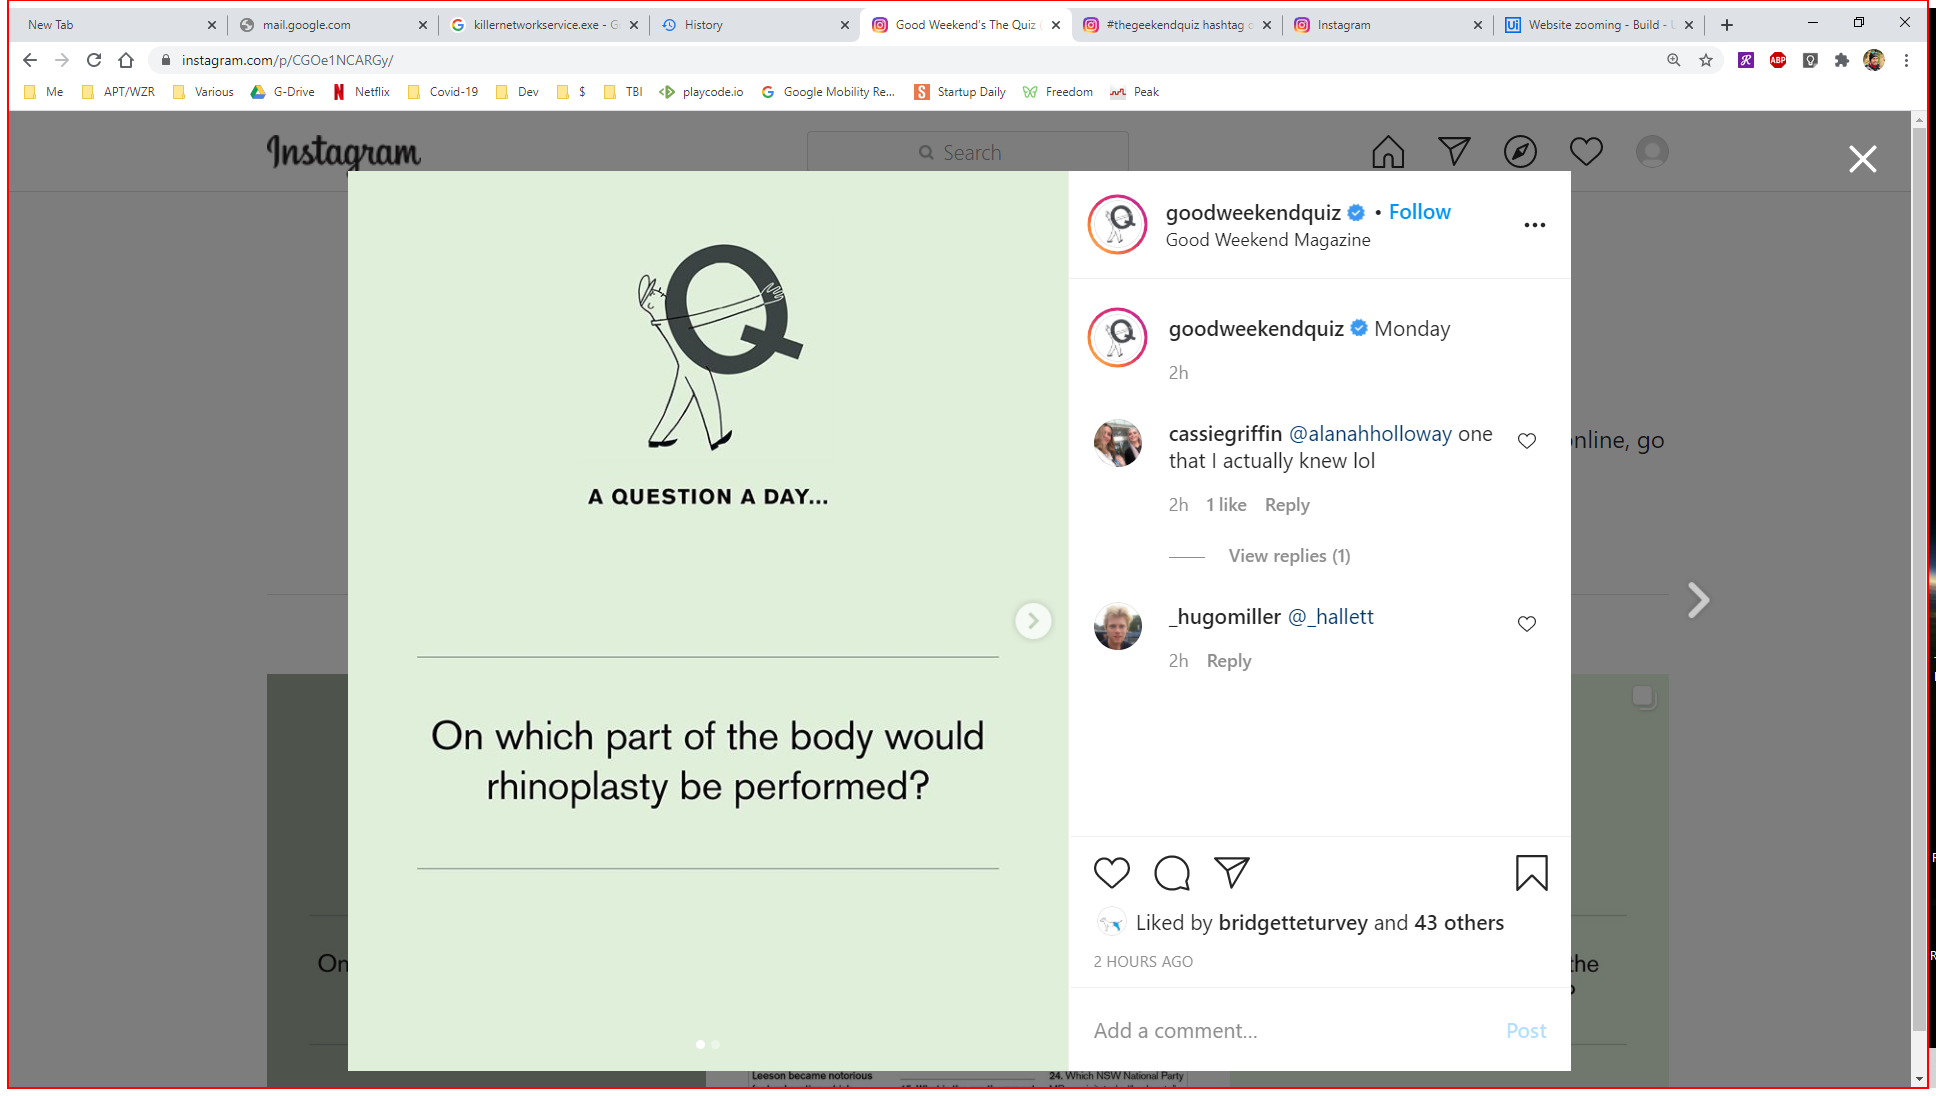
Task: Instagram data extract for Good Weekend Quiz
Workflow: Main

Step 1: type a value into the element in window 'Good Weekend’s The Quiz ([handle redacted]) • Instagram photos an*' (chrome.exe)

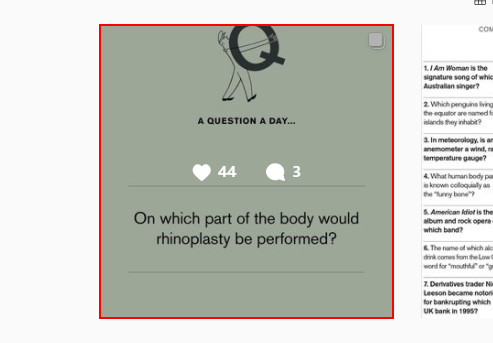
Step 2: click on the element

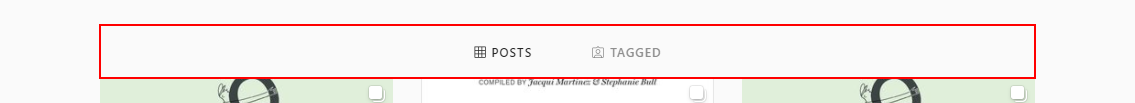
Step 3: Anchor Find Element 'DIV' on the element

Step 4: type a value into the element in window 'Good Weekend’s The Quiz ([handle redacted]) • Instagram photos an*' (chrome.exe) (same screen as step 1) (repeated 3 times)

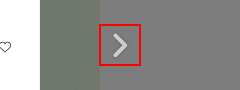
Step 7: click on the link 'Next'

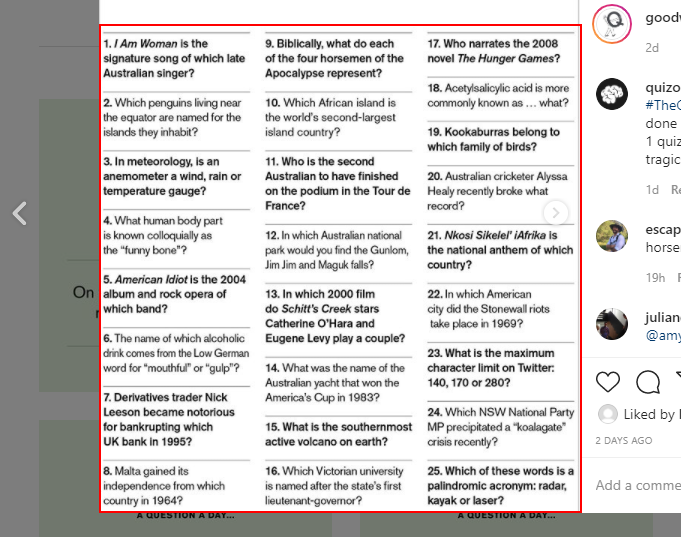
Step 8: get-text from the element

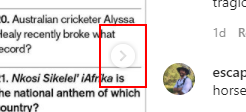
Step 9: click on the button

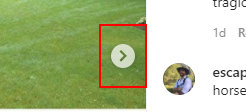
Step 10: click on the button

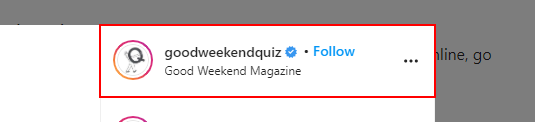
Step 11: Anchor Find Element 'HEADER' on the header

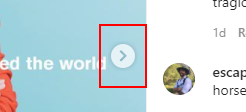
Step 12: click on the button

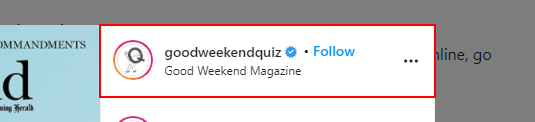
Step 13: Anchor Find Element 'HEADER' on the header

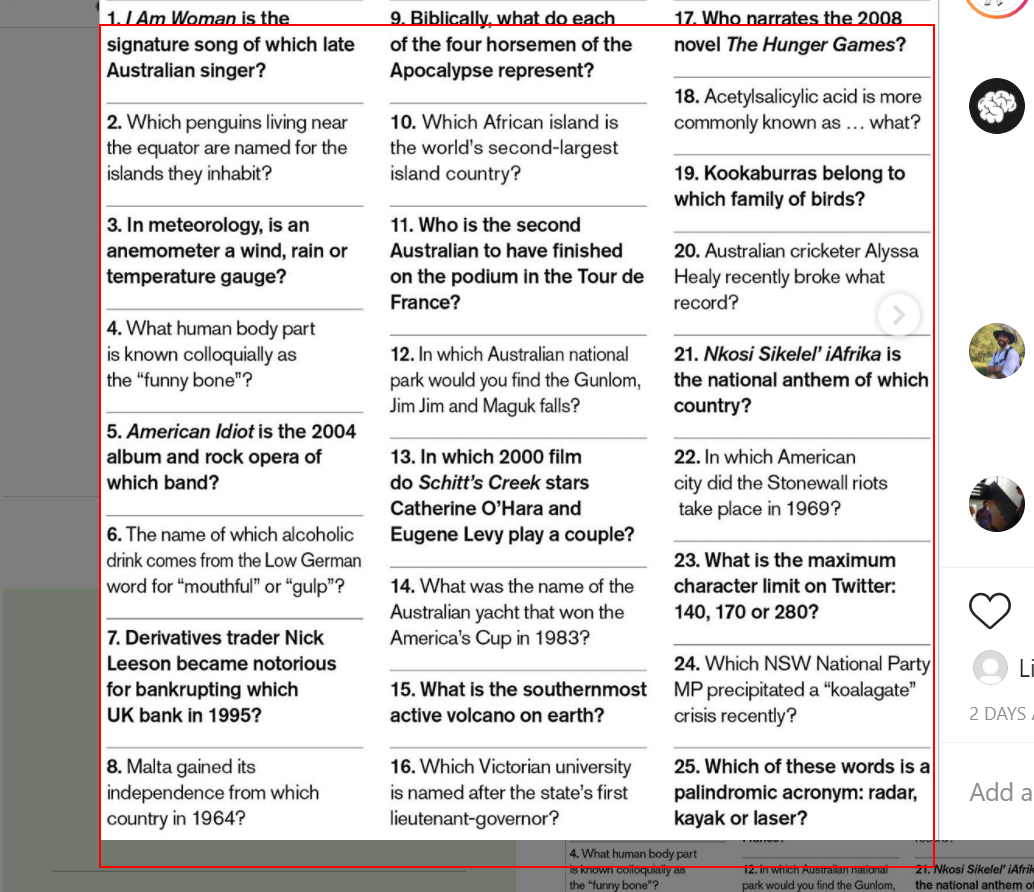
Step 14: get-text from the list item

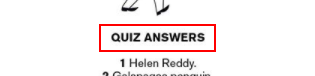
Step 15: Anchor Find Element 'LI' on the list item

Step 16: type a value into the element in window 'Good Weekend’s The Quiz ([handle redacted]) • Instagram photos an*' (chrome.exe) (same screen as step 1)

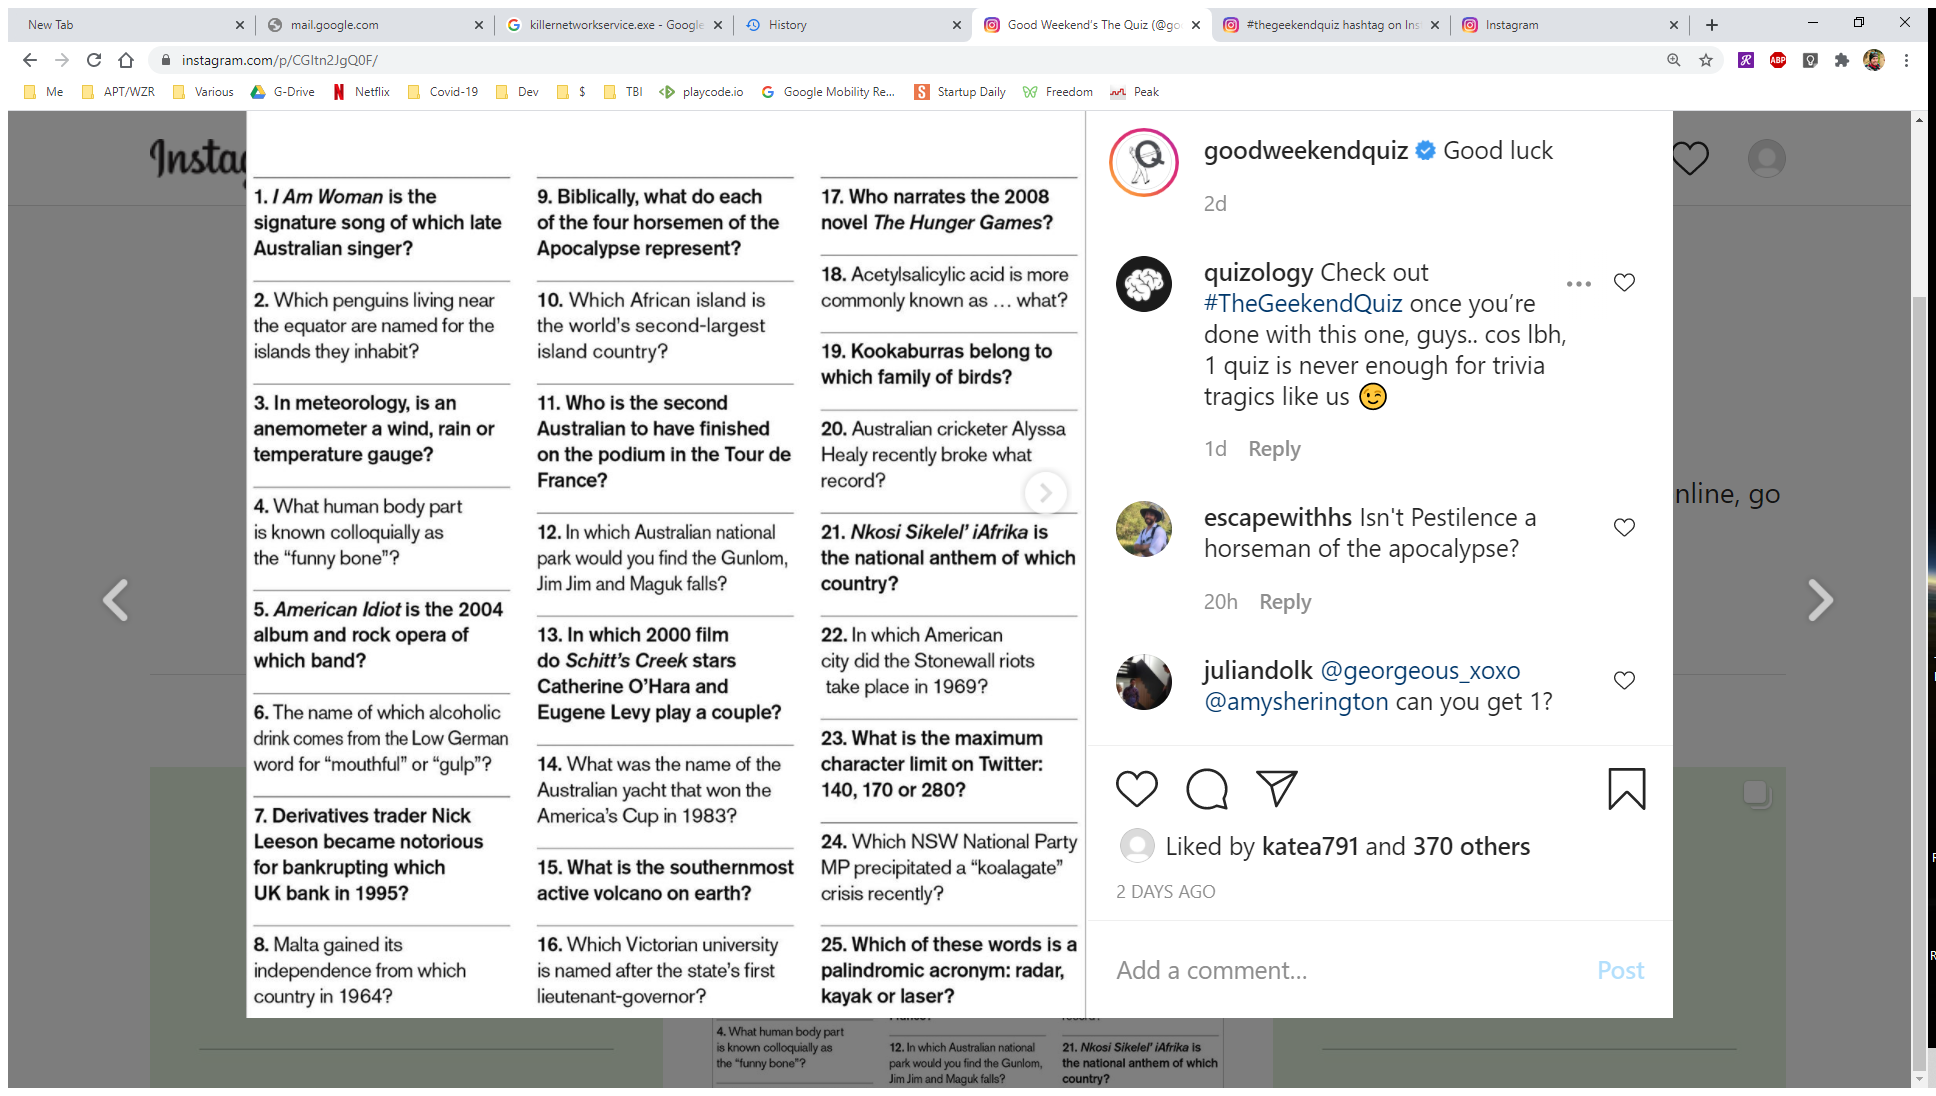
Step 17: Attach Browser 'GoodWeeke Page' in window 'Good Weekend’s The Quiz ([handle redacted]) • Instagram photos and videos' (chrome.exe)